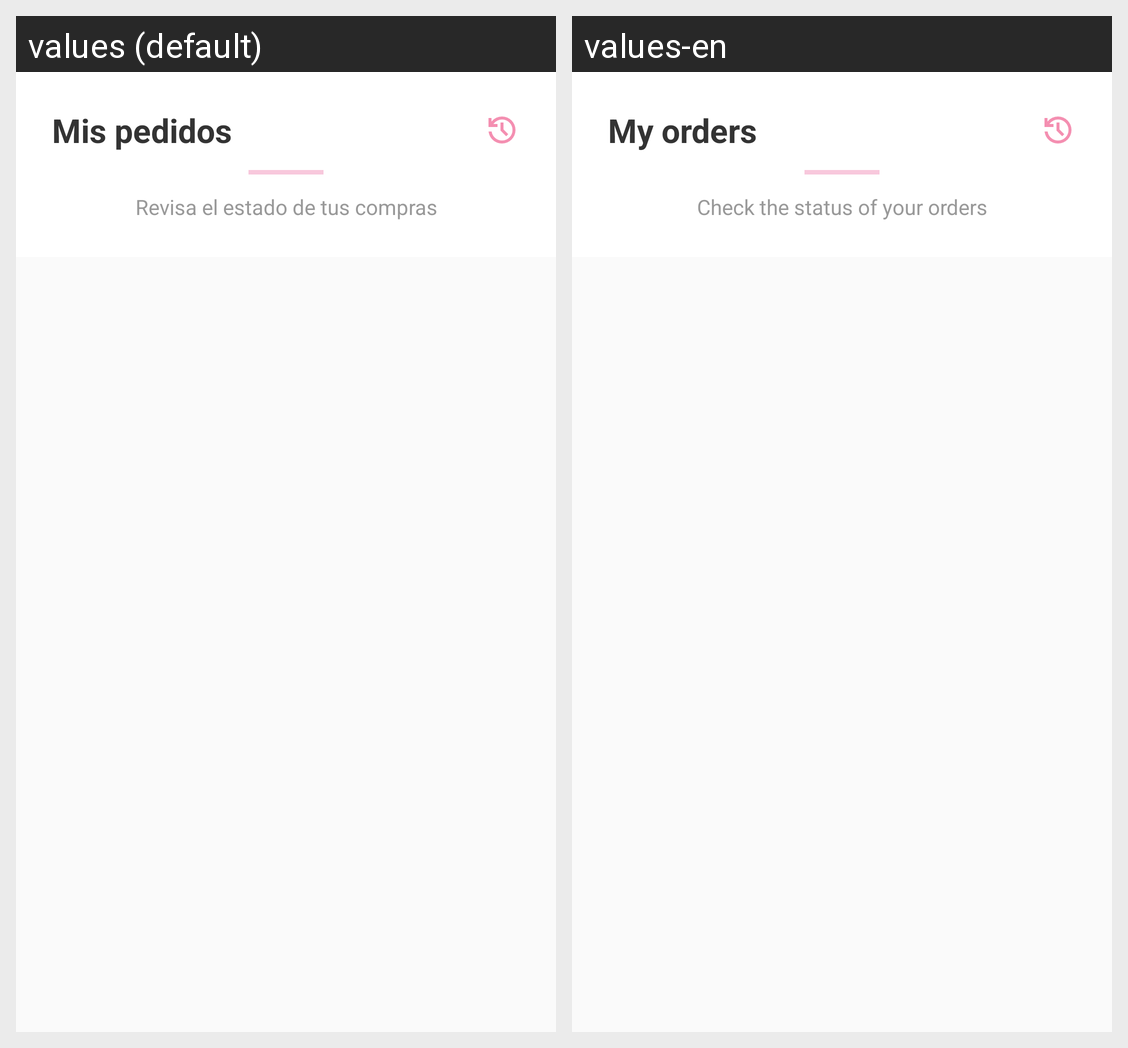

For this localized Android screen grid, give each drawn string resource with its value in every locale shown.
Android screen res/layout/activity_historial_pedidos.xml rendered under 2 locales, left to right: values (default), values-en. Device: Nexus 5 (rendered at 1080×1920; each locale shown at half size, 540×960, under a caption strip naming it); theme Theme.HeleneApp.
Strings drawn on this screen, with the default value and each locale's value (text and hints the layout hard-codes, and strings that could not be matched under every locale, appear in the picture but are not listed):

menu_orders
  values: Mis pedidos
  values-en: My orders

historial_subtitulo
  values: Revisa el estado de tus compras
  values-en: Check the status of your orders
